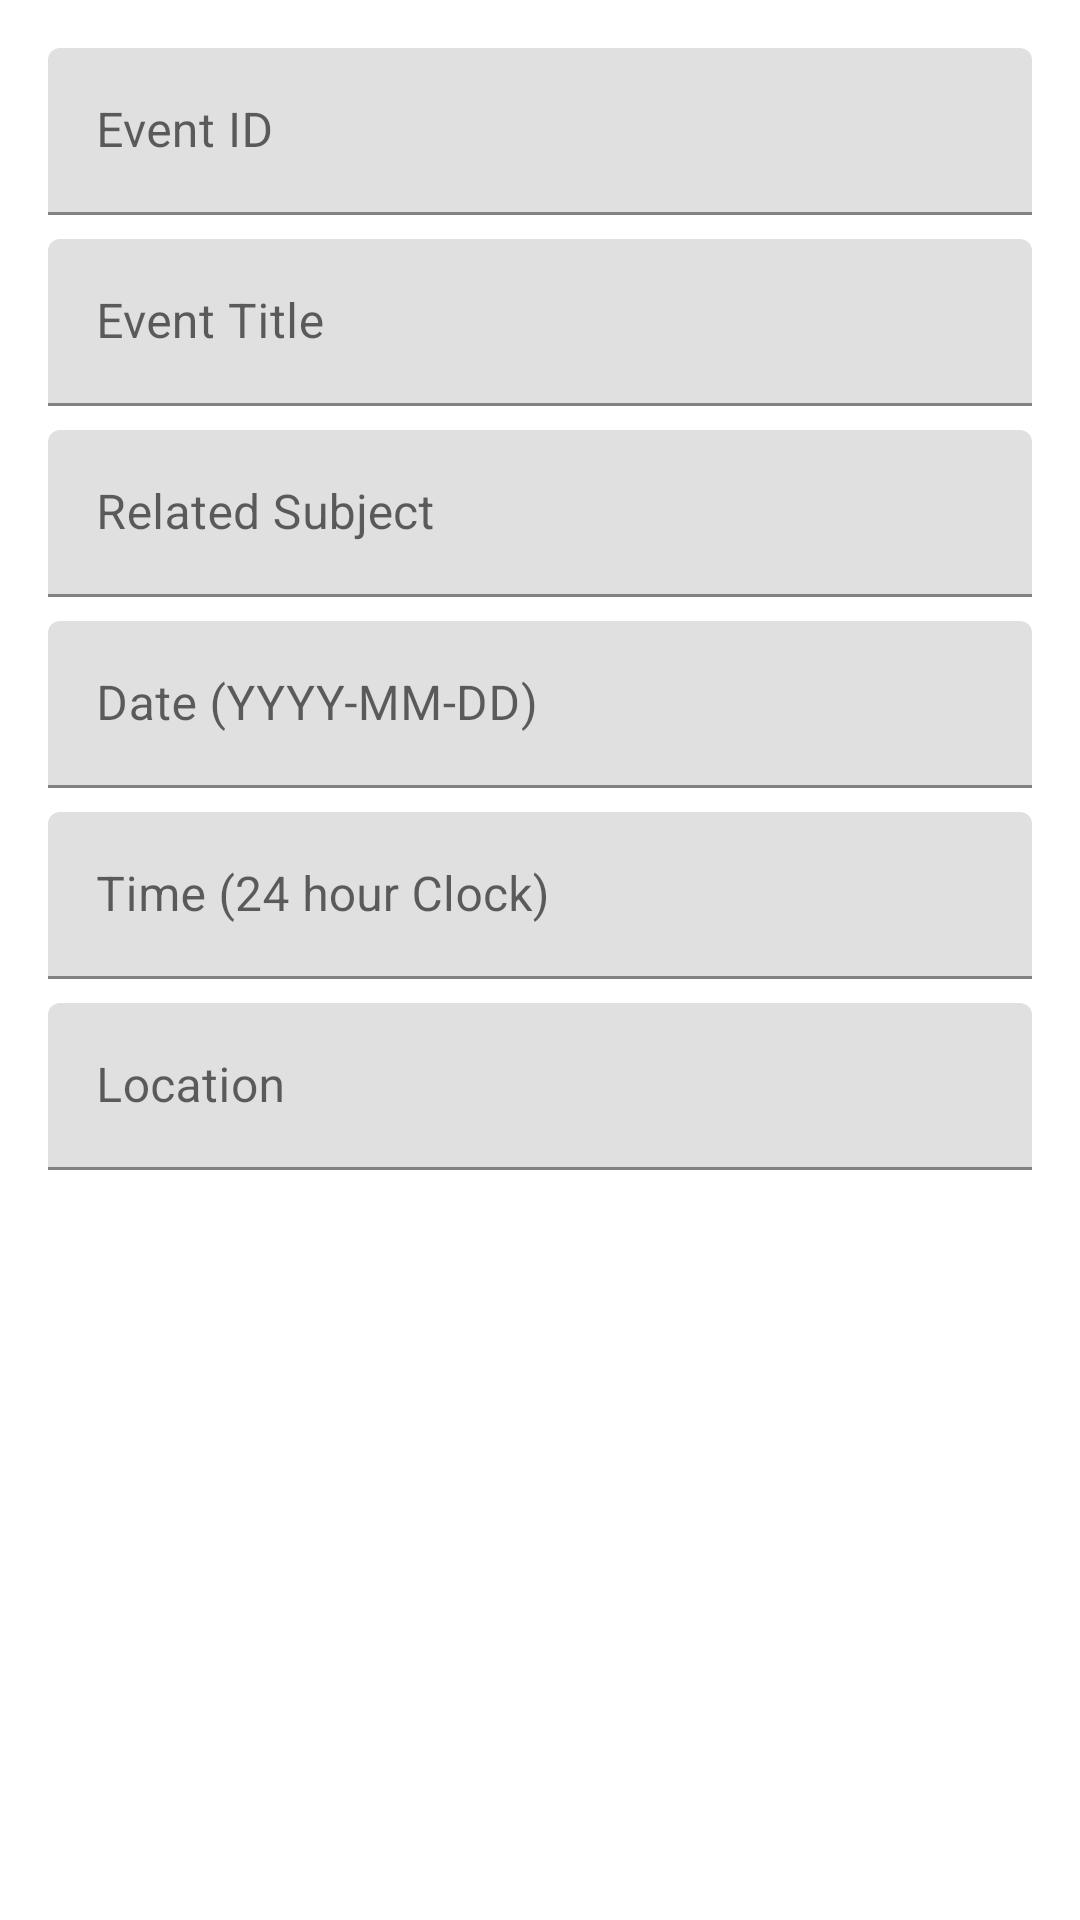

Android layout source for this screen:
<!-- AndroidManifest.xml: application theme Theme.ClassClue -->
<!-- res/layout/dialog_add_event.xml -->
<?xml version="1.0" encoding="utf-8"?>
<LinearLayout xmlns:android="http://schemas.android.com/apk/res/android"
    android:layout_width="match_parent"
    android:layout_height="wrap_content"
    android:orientation="vertical"
    android:padding="16dp">

    <com.google.android.material.textfield.TextInputLayout
        android:layout_width="match_parent"
        android:layout_height="wrap_content"
        android:layout_marginBottom="8dp">

        <com.google.android.material.textfield.TextInputEditText
            android:id="@+id/etId"
            android:layout_width="match_parent"
            android:layout_height="wrap_content"
            android:imeOptions="actionDone"
            android:inputType="text"
            android:hint="Event ID"/>
    </com.google.android.material.textfield.TextInputLayout>

    <com.google.android.material.textfield.TextInputLayout
        android:layout_width="match_parent"
        android:layout_height="wrap_content"
        android:layout_marginBottom="8dp">

        <com.google.android.material.textfield.TextInputEditText
            android:id="@+id/etTitle"
            android:layout_width="match_parent"
            android:layout_height="wrap_content"
            android:imeOptions="actionDone"
            android:inputType="text"
            android:hint="Event Title"/>
    </com.google.android.material.textfield.TextInputLayout>

    <com.google.android.material.textfield.TextInputLayout
        android:layout_width="match_parent"
        android:layout_height="wrap_content"
        android:layout_marginBottom="8dp">

        <com.google.android.material.textfield.TextInputEditText
            android:id="@+id/etSubject"
            android:layout_width="match_parent"
            android:layout_height="wrap_content"
            android:imeOptions="actionDone"
            android:inputType="text"
            android:hint="Related Subject"/>
    </com.google.android.material.textfield.TextInputLayout>

    <com.google.android.material.textfield.TextInputLayout
        android:layout_width="match_parent"
        android:layout_height="wrap_content"
        android:layout_marginBottom="8dp">

        <com.google.android.material.textfield.TextInputEditText
            android:id="@+id/etDate"
            android:layout_width="match_parent"
            android:layout_height="wrap_content"
            android:hint="Date (YYYY-MM-DD)"/>
    </com.google.android.material.textfield.TextInputLayout>

    <com.google.android.material.textfield.TextInputLayout
        android:layout_width="match_parent"
        android:layout_height="wrap_content"
        android:layout_marginBottom="8dp">

        <com.google.android.material.textfield.TextInputEditText
            android:id="@+id/etTime"
            android:layout_width="match_parent"
            android:layout_height="wrap_content"
            android:hint="Time (24 hour Clock)"/>
    </com.google.android.material.textfield.TextInputLayout>

    <com.google.android.material.textfield.TextInputLayout
        android:layout_width="match_parent"
        android:layout_height="wrap_content">

        <com.google.android.material.textfield.TextInputEditText
            android:id="@+id/etLocation"
            android:layout_width="match_parent"
            android:layout_height="wrap_content"
            android:imeOptions="actionDone"
            android:inputType="text"
            android:hint="Location"/>
    </com.google.android.material.textfield.TextInputLayout>

</LinearLayout>
<!-- resources referenced by this layout -->
<resources>
  <style name="Theme.ClassClue" parent="Theme.MaterialComponents.DayNight.DarkActionBar">
          
          <item name="colorPrimary">@color/primaryColor</item>
          <item name="colorOnPrimary">@color/secondaryColor</item>
          
          <item name="colorSecondary">@color/teal_200</item>
          <item name="colorSecondaryVariant">@color/teal_700</item>
          <item name="colorOnSecondary">@color/black</item>
          
          <item name="android:statusBarColor">?attr/colorOnBackground</item>
          
      </style>
  <color name="primaryColor">#884e00</color>
  <color name="secondaryColor">#FEFEDC</color>
  <color name="teal_200">#FF03DAC5</color>
  <color name="teal_700">#FF018786</color>
  <color name="black">#FF000000</color>
</resources>
